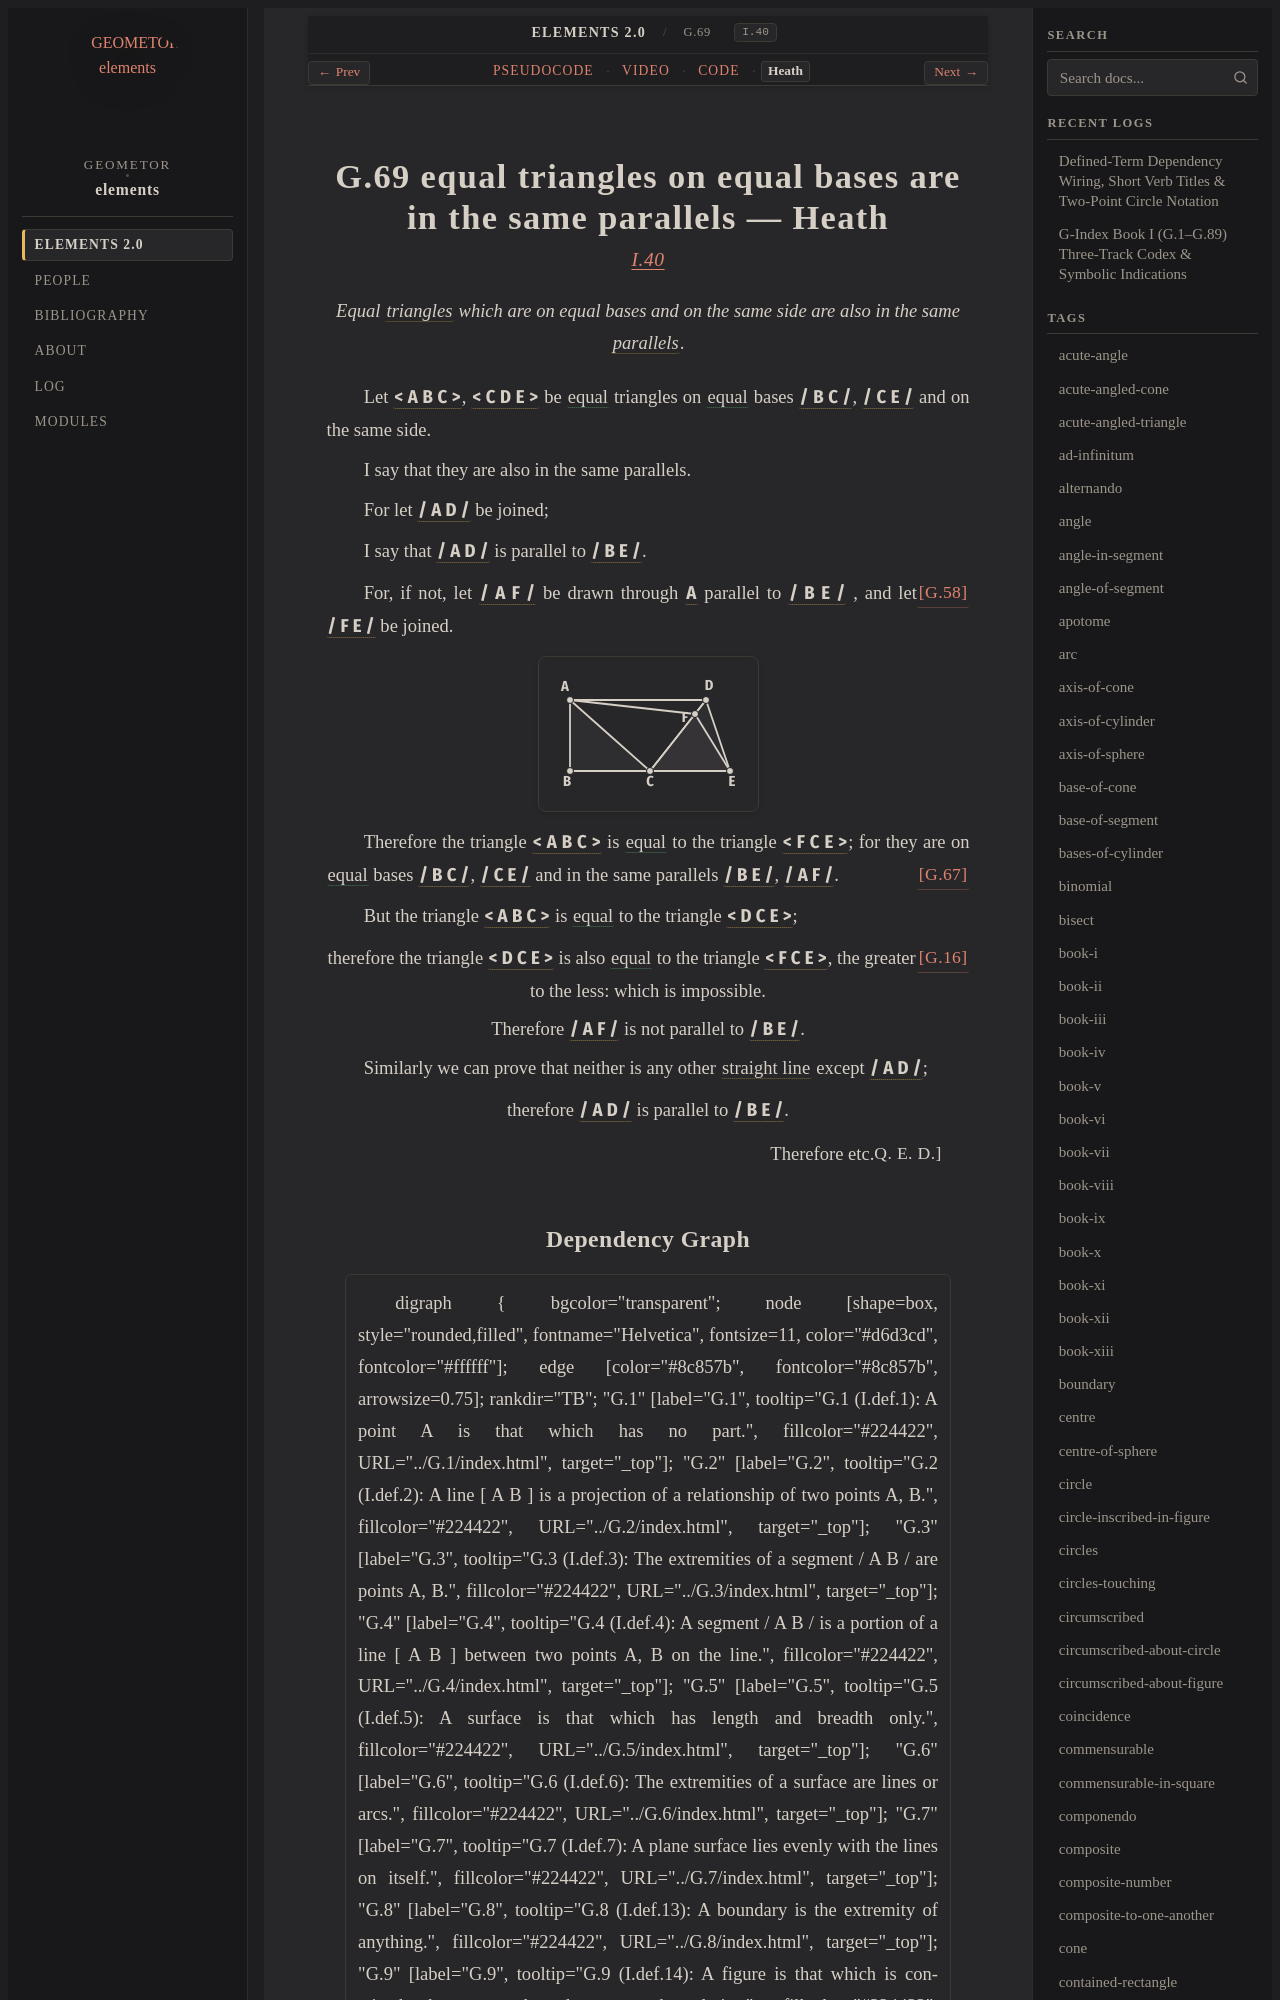

repository: geometor/elements · page: elements2/G.69/heath.html · generator: sphinx

:canonical_id: G.69
:original_id: I.40
:title: G.69 equal triangles on equal bases are in the same parallels
:volume: I
:book: I
:type: prop
:youtube_id: hmuAh4DuitI

G.69 equal triangles on equal bases are in the same parallels — Heath
=====================================================================

.. rubric:: `I.40 <https://geometor.github.io/euclid/heath/volume_I/book_i/propositions/40/>`_

.. enunciation::

   Equal :term:`triangles <G.12>` which are on equal bases and on the same side are also in the same :term:`parallels <G.52>`.

Let :g:`< A B C > <g1:< A B C >>`, :g:`< C D E > <g1:< C D E >>` be :eq:`equal <g1:< A B C > = g1:< C D E >>` triangles on :eq:`equal <g1:/ B C / = g1:/ C E />` bases :g:`/ B C / <g1:/ B C />`, :g:`/ C E / <g1:/ C E />` and on the same side.

I say that they are also in the same parallels.

For let :g:`/ A D / <g1:/ A D />` be joined;

I say that :g:`/ A D / <g1:/ A D />` is parallel to :g:`/ B E / <g1:/ B E />`.

For, if not, let :g:`/ A F / <g1:/ A F />` be drawn through :g:`A <g1:A>` parallel to :g:`/ B E / <g1:/ B E />` :just:`[G.58] <G.58>`, and let :g:`/ F E / <g1:/ F E />` be joined.

.. picture:: g1.svg
   :alt: Folio 0351 Figure 1 - Proposition 40

Therefore the triangle :g:`< A B C > <g1:< A B C >>` is :eq:`equal <g1:< A B C > = g1:< F C E >>` to the triangle :g:`< F C E > <g1:< F C E >>`; for they are on :eq:`equal <g1:/ B C / = g1:/ C E />` bases :g:`/ B C / <g1:/ B C />`, :g:`/ C E / <g1:/ C E />` and in the same parallels :g:`/ B E / <g1:/ B E />`, :g:`/ A F / <g1:/ A F />`. :just:`[G.67] <G.67>`

But the triangle :g:`< A B C > <g1:< A B C >>` is :eq:`equal <g1:< A B C > = g1:< D C E >>` to the triangle :g:`< D C E > <g1:< D C E >>`;

.. assertion::

   therefore the triangle :g:`< D C E > <g1:< D C E >>` is also :eq:`equal <g1:< D C E > = g1:< F C E >>` to the triangle :g:`< F C E > <g1:< F C E >>`, :just:`[G.16] <G.16>` the greater to the less: which is impossible.

.. assertion::

   Therefore :g:`/ A F / <g1:/ A F />` is not parallel to :g:`/ B E / <g1:/ B E />`.

Similarly we can prove that neither is any other :term:`straight line <G.4>` except :g:`/ A D / <g1:/ A D />`;

.. assertion::

   therefore :g:`/ A D / <g1:/ A D />` is parallel to :g:`/ B E / <g1:/ B E />`.

.. qed::

   Therefore etc. :just:`Q. E. D.]`
